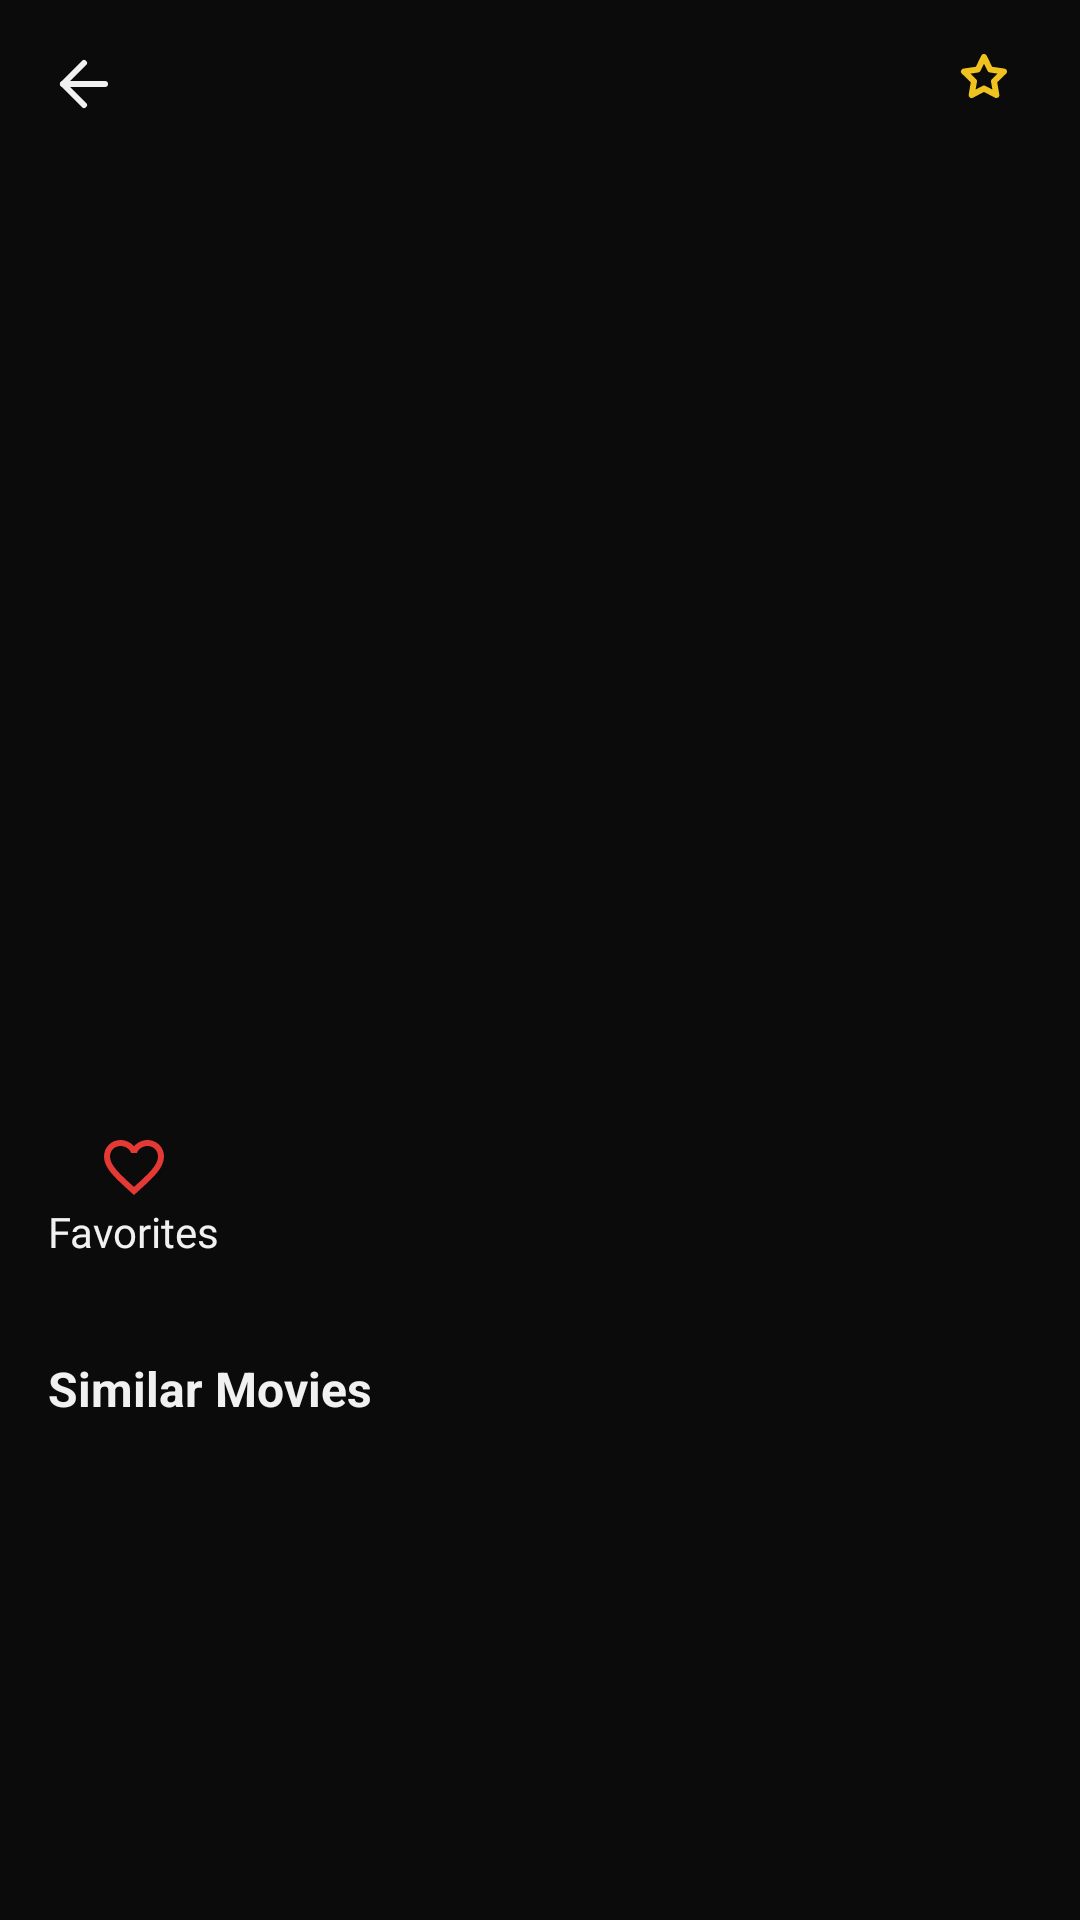

This screen was rendered from an Android layout file. Write that file and the resources it references.
<!-- AndroidManifest.xml: application theme Theme.MoviesApp -->
<!-- res/layout/fragment_details.xml -->
<?xml version="1.0" encoding="utf-8"?>
<LinearLayout xmlns:android="http://schemas.android.com/apk/res/android"
    xmlns:app="http://schemas.android.com/apk/res-auto"
    xmlns:tools="http://schemas.android.com/tools"
    style="@style/LayoutStyle"
    android:layout_width="match_parent"
    android:layout_height="match_parent"
    android:orientation="vertical">

    <androidx.constraintlayout.widget.ConstraintLayout
        android:layout_width="match_parent"
        android:layout_height="wrap_content"
        android:padding="@dimen/margin_default">

        <ImageButton
            android:id="@+id/btn_details_back"
            android:layout_width="wrap_content"
            android:layout_height="wrap_content"
            android:background="@android:color/transparent"
            android:src="@drawable/ic_back"
            app:layout_constraintStart_toStartOf="parent"
            app:layout_constraintTop_toTopOf="parent" />

        <TextView
            android:id="@+id/details_title"
            style="@style/TextStyle"
            android:layout_width="0dp"
            android:layout_height="wrap_content"
            android:layout_marginStart="8dp"
            android:ellipsize="end"
            android:lines="1"
            android:maxLines="1"
            android:textAlignment="textStart"
            android:textAllCaps="true"
            android:textSize="@dimen/text_size"
            android:textStyle="bold"
            app:layout_constraintBottom_toBottomOf="@id/btn_details_back"
            app:layout_constraintEnd_toStartOf="@id/ic_details_rating"
            app:layout_constraintStart_toEndOf="@id/btn_details_back"
            app:layout_constraintTop_toTopOf="parent" />

        <ImageView
            android:id="@+id/ic_details_rating"
            android:layout_width="wrap_content"
            android:layout_height="wrap_content"
            android:layout_marginEnd="@dimen/margin_half"
            android:src="@drawable/ic_star"
            app:layout_constraintBottom_toBottomOf="@+id/details_rating_value"
            app:layout_constraintEnd_toStartOf="@+id/details_rating_value"
            app:layout_constraintTop_toTopOf="@+id/details_rating_value" />

        <TextView
            android:id="@+id/details_rating_value"
            android:layout_width="wrap_content"
            android:layout_height="wrap_content"
            android:textColor="@color/color_rating_text"
            app:layout_constraintEnd_toEndOf="parent"
            app:layout_constraintTop_toTopOf="parent"
            tools:text="5.5" />

    </androidx.constraintlayout.widget.ConstraintLayout>

    <ScrollView
        android:layout_width="match_parent"
        android:layout_height="match_parent"
        android:scrollbarThumbVertical="@android:color/transparent">

        <androidx.constraintlayout.widget.ConstraintLayout
            android:layout_width="match_parent"
            android:layout_height="wrap_content">

            <com.google.android.material.imageview.ShapeableImageView
                android:id="@+id/details_img"
                android:layout_width="0dp"
                android:layout_height="@dimen/details_img_height"
                android:scaleType="centerCrop"
                app:layout_constraintEnd_toEndOf="parent"
                app:layout_constraintStart_toStartOf="parent"
                app:layout_constraintTop_toTopOf="parent" />

            <TextView
                android:id="@+id/details_overview"
                style="@style/TextStyle"
                android:layout_width="0dp"
                android:layout_height="wrap_content"
                android:layout_margin="@dimen/margin_default"
                android:textSize="@dimen/small_text_size"
                app:layout_constraintEnd_toEndOf="parent"
                app:layout_constraintHorizontal_bias="1.0"
                app:layout_constraintStart_toEndOf="parent"
                app:layout_constraintStart_toStartOf="parent"
                app:layout_constraintTop_toBottomOf="@id/details_img"
                tools:text="It is a long established fact that a reader will be distracted by the readable content of a page when looking at its layout. The point of using Lorem Ipsum is that it has a more-or-less normal distribution of letters, as opposed to using 'Content here, content here', making it look like readable English. Many desktop publishing packages and web page editors now use Lorem Ipsum as their default model text, and a search for 'lorem ipsum' will uncover many web sites still in their infancy. Various versions have evolved over the years, sometimes by accident, sometimes on purpose (injected humour and the like)." />

            <TextView
                android:id="@+id/details_similar_movies_title"
                style="@style/TitleStyle"
                android:layout_width="wrap_content"
                android:layout_height="wrap_content"
                android:layout_margin="@dimen/margin_default"
                android:text="@string/label_similares"
                app:layout_constraintStart_toStartOf="parent"
                app:layout_constraintTop_toBottomOf="@+id/btn_favorites_container" />

            <androidx.recyclerview.widget.RecyclerView
                android:id="@+id/rcy_details_similar_movies"
                style="@style/RecyclerViewStyle"
                android:layout_width="0dp"
                android:layout_height="0dp"
                android:layout_margin="@dimen/margin_half"
                app:layout_constraintBottom_toBottomOf="parent"
                app:layout_constraintEnd_toEndOf="parent"
                app:layout_constraintStart_toStartOf="parent"
                app:layout_constraintTop_toBottomOf="@+id/details_similar_movies_title" />

            <LinearLayout
                android:id="@+id/btn_favorites_container"
                android:layout_width="wrap_content"
                android:layout_height="wrap_content"
                android:padding="@dimen/margin_default"
                android:gravity="center"
                android:orientation="vertical"
                app:layout_constraintStart_toStartOf="parent"
                app:layout_constraintTop_toBottomOf="@+id/details_overview">

                <ImageView
                    android:id="@+id/favorites_ic"
                    android:layout_width="match_parent"
                    android:layout_height="wrap_content"
                    android:src="@drawable/ic_favorite_border_24px" />

                <TextView
                    android:id="@+id/favorites_title"
                    android:layout_width="match_parent"
                    android:layout_height="wrap_content"
                    android:fontFamily="@font/open_sans_semi_bold"
                    android:text="@string/label_details_my_list"
                    android:textColor="@color/textColor" />

            </LinearLayout>
        </androidx.constraintlayout.widget.ConstraintLayout>
    </ScrollView>
</LinearLayout>
<!-- resources referenced by this layout -->
<resources>
  <color name="color_rating_text">#F0C21F</color>
  <color name="textColor">#f1f1f1</color>
  <dimen name="details_img_height">270dp</dimen>
  <dimen name="margin_default">16dp</dimen>
  <dimen name="margin_half">8dp</dimen>
  <dimen name="small_text_size">14sp</dimen>
  <dimen name="text_size">16sp</dimen>
  <!-- drawable ic_back (drawable-v24) -->
  <vector xmlns:android="http://schemas.android.com/apk/res/android"
      android:width="24dp"
      android:height="24dp"
      android:viewportWidth="24"
      android:viewportHeight="24">
    <path
        android:pathData="M19,12H5"
        android:strokeLineJoin="round"
        android:strokeWidth="2"
        android:fillColor="#00000000"
        android:strokeColor="#F1F1F1"
        android:strokeLineCap="round"/>
    <path
        android:pathData="M12,19L5,12L12,5"
        android:strokeLineJoin="round"
        android:strokeWidth="2"
        android:fillColor="#00000000"
        android:strokeColor="#F1F1F1"
        android:strokeLineCap="round"/>
  </vector>
  <!-- drawable ic_star (drawable) -->
  <vector xmlns:android="http://schemas.android.com/apk/res/android"
      android:width="16dp"
      android:height="16dp"
      android:viewportWidth="16"
      android:viewportHeight="16">
    <path
        android:pathData="M8,1.3333L10.06,5.5067L14.6667,6.18L11.3334,9.4267L12.12,14.0133L8,11.8467L3.88,14.0133L4.6667,9.4267L1.3334,6.18L5.94,5.5067L8,1.3333Z"
        android:strokeLineJoin="round"
        android:strokeWidth="2"
        android:fillColor="#00000000"
        android:strokeColor="#F0C21F"
        android:strokeLineCap="round"/>
  </vector>
  <string name="label_details_my_list">Favorites</string>
  <string name="label_similares">Similar Movies</string>
  <style name="LayoutStyle">
          <item name="android:background">@color/primaryColor</item>
          <item name="android:scrollbarThumbVertical">@android:color/transparent</item>
      </style>
  <style name="RecyclerViewStyle">
          <item name="android:clipToPadding">false</item>
          <item name="android:paddingStart">@dimen/size_16dp</item>
          <item name="android:paddingEnd">@dimen/size_16dp</item>
      </style>
  <style name="TextStyle">
          <item name="android:textColor">@color/textColor</item>
          <item name="android:textStyle">bold</item>
      </style>
  <style name="TitleStyle" parent="TextStyle">
          <item name="android:textSize">@dimen/size_16sp</item>
      </style>
  <style name="Theme.MoviesApp" parent="Theme.MaterialComponents.DayNight.NoActionBar">
          
          <item name="colorPrimary">@color/purple_500</item>
          <item name="colorPrimaryVariant">@color/purple_700</item>
          <item name="colorOnPrimary">@color/white</item>
          
          <item name="colorSecondary">@color/teal_200</item>
          <item name="colorSecondaryVariant">@color/teal_700</item>
          <item name="colorOnSecondary">@color/black</item>
          
          <item name="android:statusBarColor" tools:targetApi="l">?attr/colorPrimaryVariant</item>
          
      </style>
  <color name="primaryColor">#0b0b0b</color>
  <dimen name="size_16dp">16dp</dimen>
  <dimen name="size_16sp">16sp</dimen>
  <color name="purple_500">#FF6200EE</color>
  <color name="purple_700">#FF3700B3</color>
  <color name="white">#FFFFFFFF</color>
  <color name="teal_200">#FF03DAC5</color>
  <color name="teal_700">#FF018786</color>
  <color name="black">#FF000000</color>
</resources>
